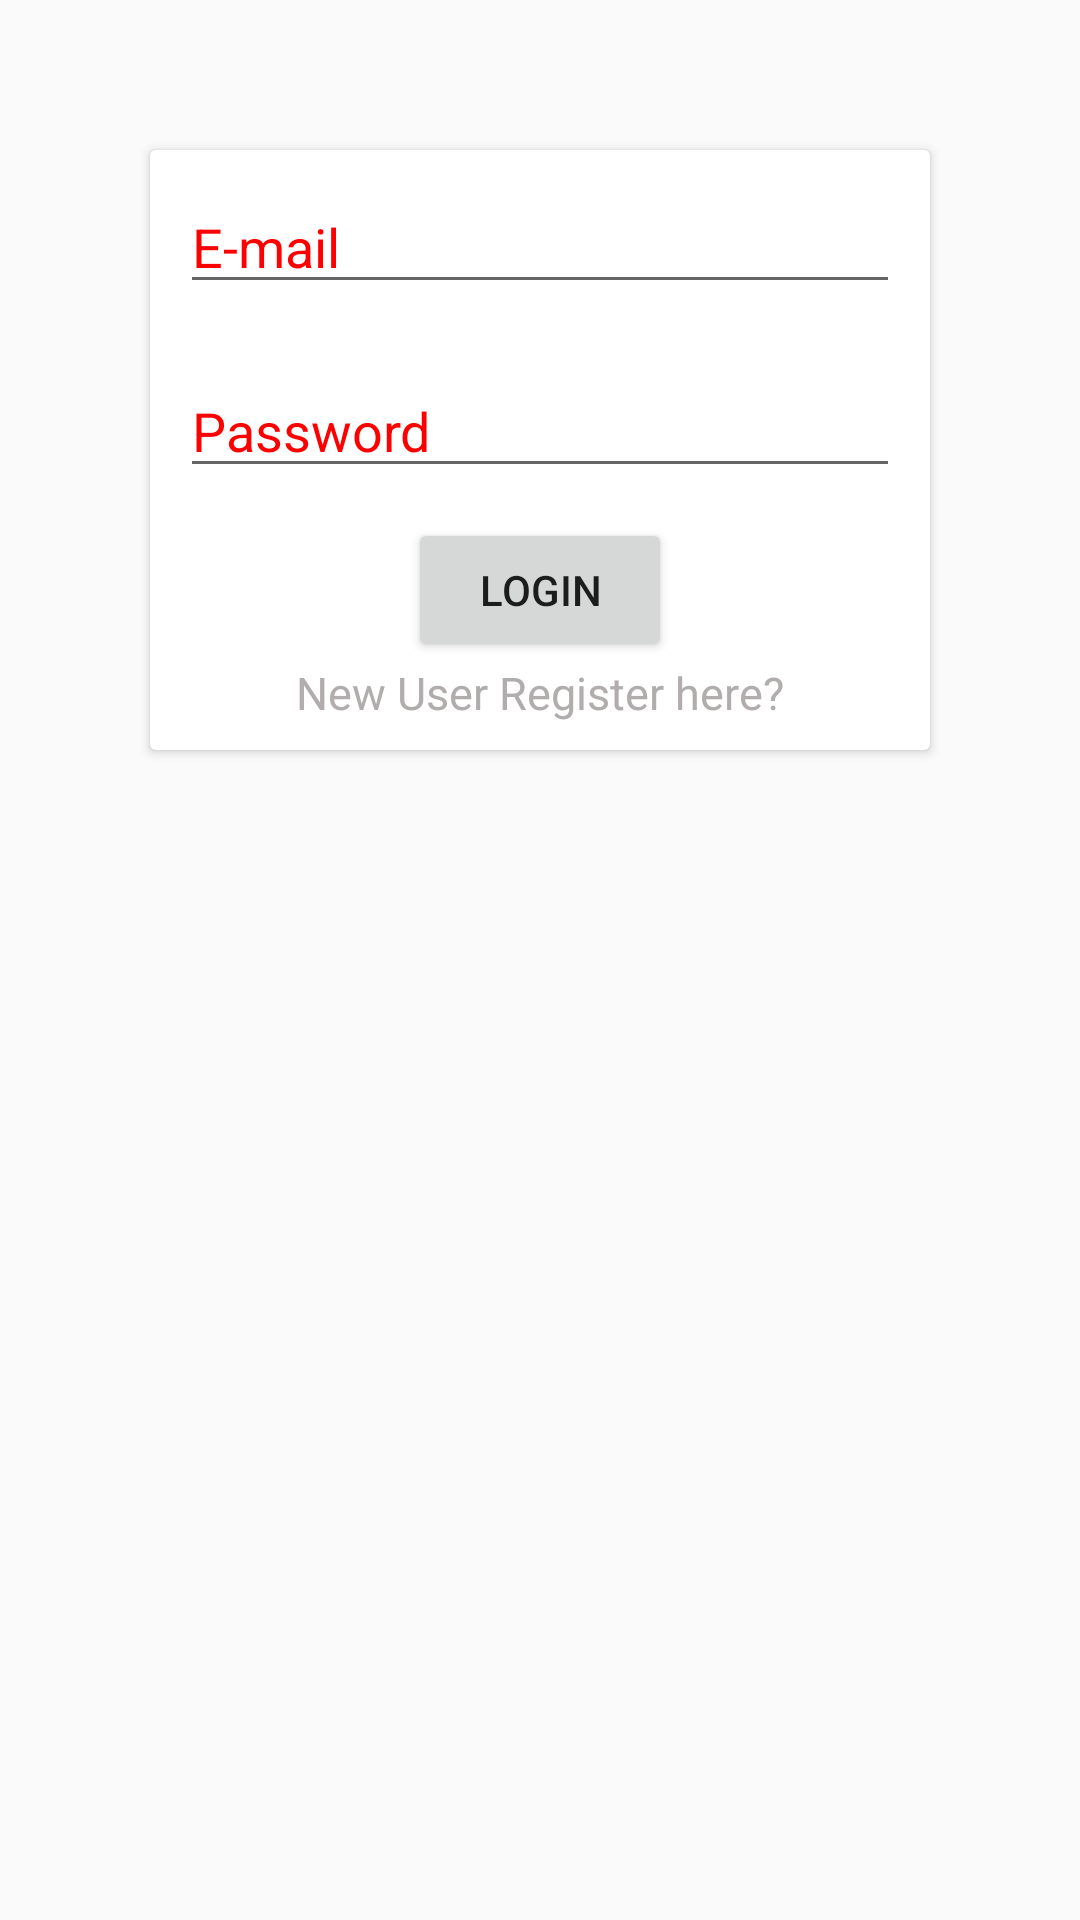

Reconstruct the res/layout file that produces this screen, plus the resources it refers to.
<!-- AndroidManifest.xml: application theme AppTheme -->
<!-- res/layout/activity_employee_login.xml -->
<?xml version="1.0" encoding="utf-8"?>
<LinearLayout xmlns:android="http://schemas.android.com/apk/res/android"
    android:id="@+id/employee_login_linearLayout1"
    style="@style/my_linear_layout_style">

    <android.support.v7.widget.CardView
        android:id="@+id/employee_login_card_layout1"
        style="@style/my_card_view_style"
        android:layout_height="200dp">

        <LinearLayout
            android:id="@+id/employee_login_linearLayout2"
            style="@style/my_linear_layout_style">

            <EditText
                android:id="@+id/employee_login_email"
                style="@style/my_edit_text_style"
                android:hint="@string/hint_email"
                android:inputType="text" />

            <EditText
                android:id="@+id/employee_login_password"
                style="@style/my_edit_text_style"
                android:hint="@string/hint_password"
                android:inputType="textPassword" />

            <Button
                android:id="@+id/employee_login_button_submit"
                style="@style/my_button_style"
                android:onClick="login"
                android:layout_gravity="center" />

            <TextView
                android:id="@+id/employee_new_user_text"
                style="@style/my_text_view_style"
                android:onClick="showSignUpPage"
                android:layout_gravity="center" />
        </LinearLayout>
    </android.support.v7.widget.CardView>

    <android.support.v7.widget.CardView style="@style/my_card_view_style"
        android:layout_height="350dp"
        android:visibility="gone"
        android:id="@+id/employee_login_card_layout2">

        <LinearLayout style="@style/my_linear_layout_style">
            <EditText
                style="@style/my_edit_text_style"
                android:id="@+id/employee_login_name"
                android:hint="Name"/>
            <EditText
                android:id="@+id/employee_login_email2"
                style="@style/my_edit_text_style"
                android:hint="@string/hint_email"
                android:inputType="text" />

            <EditText
                android:id="@+id/employee_login_password2"
                style="@style/my_edit_text_style"
                android:hint="@string/hint_password"
                android:inputType="textPassword" />
            <EditText
                android:id="@+id/employee_login_password3"
                style="@style/my_edit_text_style"
                android:hint="@string/re_enter_password"
                android:inputType="textPassword" />

            <Button
                android:id="@+id/employee_login_button_login"
                style="@style/my_button_style"
                android:text="@string/signUp"
                android:onClick="signUp"
                android:layout_gravity="center" />
        </LinearLayout>
    </android.support.v7.widget.CardView>

</LinearLayout>
<!-- resources referenced by this layout -->
<resources>
  <string name="hint_email">E-mail</string>
  <string name="hint_password">Password</string>
  <string name="re_enter_password">Re-Enter Password</string>
  <string name="signUp">Sign Up</string>
  <style name="my_button_style">
          <item name="android:layout_width">wrap_content</item>
          <item name="android:layout_height">wrap_content</item>
          <item name="android:text">@string/submit</item>
      </style>
  <style name="my_card_view_style">
          <item name="android:layout_width">match_parent</item>
          <item name="android:layout_height">190dp</item>
          <item name="android:layout_margin">50dp</item>
      </style>
  <style name="my_edit_text_style">
          <item name="android:layout_width">wrap_content</item>
          <item name="android:layout_height">wrap_content</item>
          <item name="android:layout_margin">10dp</item>
          <item name="android:ems">20</item>
          <item name="android:hint">@string/edit_text_name_fragment1</item>
          <item name="android:textColorHint">@color/edit_text_hint_color</item>
      </style>
  <style name="my_linear_layout_style">
          <item name="android:layout_width">match_parent</item>
          <item name="android:layout_height">match_parent</item>
          <item name="android:orientation">vertical</item>
      </style>
  <style name="my_text_view_style">
          <item name="android:layout_width">wrap_content</item>
          <item name="android:layout_height">wrap_content</item>
          <item name="android:text">@string/new_user_register_text</item>
          <item name="android:textSize">15sp</item>
          <item name="android:textColor">@color/new_user_register_color</item>
      </style>
  <style name="AppTheme" parent="Theme.AppCompat.Light.DarkActionBar">
          
          <item name="colorPrimary">@color/colorPrimary</item>
          <item name="colorPrimaryDark">@color/colorPrimaryDark</item>
          <item name="colorAccent">@color/colorAccent</item>
      </style>
  <string name="submit">Login</string>
  <string name="edit_text_name_fragment1">Name</string>
  <color name="edit_text_hint_color">#F00</color>
  <string name="new_user_register_text">New User Register here?</string>
  <color name="new_user_register_color">#b1adad</color>
  <color name="colorPrimary">#3F51B5</color>
  <color name="colorPrimaryDark">#303F9F</color>
  <color name="colorAccent">#FF4081</color>
</resources>
